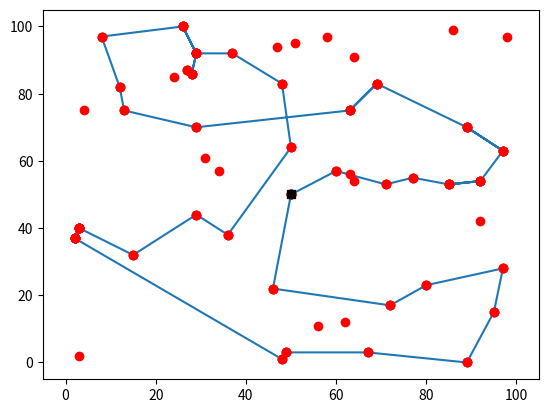

The matplotlib source for this figure:
#!/usr/bin/env python3
# -*- coding: utf-8 -*-
"""
Created on Mon Feb 27 18:29:43 2023

[redacted]
"""

# Dynamic programming to solve the TSP

import math
import matplotlib.pyplot as plt
import numpy as np
        
class Label:
    parent = None
    customer= None
    cost = 0.0
    time =0.0
    def __init__(self, l = None, node = 0):
        self.customer = node
        if l:
            self.cost = l.cost + distance[(l.customer,node)] - reward[node]
            self.time = resource_extension_T(l, node)
        self.parent = l
    
# Resource extension
def resource_extension_T(l, node):
    """Return resorces time used so far"""
    return max(early[node], l.time + distance[(l.customer,node)])
def resource_Q(l,node):
    """Return the load of the extention of l to node"""
    return 0
        
# Feasible

def feasible(l, i):
    """Returns if extending from label l to node i is feasible"""
    #Is it feasible to go to node i from label l?
    if l.customer == i:
        return False
    if distance[(l.customer,i)] +l.time > late[i]:
        return False
    return True
    print("We have to check feasible extensions!")

#dominance
def dominance(l1,l2):
    """Retuns true if l1 dominates l2"""
    if l1.cost <= l2.cost:
        if l1.time <= l2.time:
            return True
    return False

def labeling_algorithm():
    l0 = Label()
    M = {(k,i): [] for k in range(n) for i in range(n)}
    M[(0,0)].append(l0)
    
    for k in range(1, n): 

        ## k is the number of nodes visited
        for i in range(n):
            
            ## i is the current node
            for j in range(1,n):
                
                ## j is the new node to extend to
                if j == i: 
                    # the new node is different than the current node
                    continue
              
                for l in M[(k-1,i)]:
                    #print("mkij", k,i,j)
                    # l is all the labels stored in this bucket
                    if feasible(l,j):
                        l2 = Label(l,j) #extend label
                        dominated = False
                        for l1 in M[(k,j)]:
                            if dominance(l1, l2):
                                dominated = True
                            elif dominance(l2, l1):
                                ## if l1 is dominated then we need to delete l1
                                M[(k,j)].remove(l1)
                            if dominated:
                                break
                        if not dominated:
                            #if l2 is not dominated add to list of labels
                            M[(k,j)].append(l2)       
    return best_label(M)
def best_label(M={}):
    best_l = Label()
    best_cost = 0
    for k in range(1,n):
        for i in range(1,n):
            for l in M[(k,i)]:
                a = distance[(l.customer,Start_id)]
                b = distance[(best_l.customer,Start_id)]
                if l.cost + a < best_l.cost +b:
                    best_l = l
                    best_cost = l.cost + a
    print("Solution value: ", best_cost)
    return best_l
                
######################################################################
######################################################################
######################################################################

def figure(t):
    ax = plt.gca()
    ax.cla() # clear things for fresh plot

    # change default range so that new circles will work
    ax.set_xlim((-5, 105))
    ax.set_ylim((-5, 105))
    b = []
    a = []
    
    for i in t:
        ax.plot(points[i][1],points[i][0], 'o',color = 'r')
        a = np.append(a, points[i][1])
        b = np.append(b, points[i][0])    
    a = np.append(a, points[t[0]][1])
    b = np.append(b, points[t[0]][0]) 
    ax.plot(a,b)
    for i in points:
        ax.plot(i[1],i[0], 'o',color = 'r')
    for i in t:
        ax.plot(points[i][1],points[i][0], 'o',color = 'r')
    ax.plot(points[0][1],points[0][0], 's', color = 'black')
    
    #plt.plot(a,b)
    
    
    plt.savefig('foo.png')

    plt.show() 
    
######################################################################
######################################################################
######################################################################
######################################################################
######################################################################
######################################################################

######################################################################
########################### EXCERCISE 1 ##############################
######################################################################
#Solve the SPP
Start = (50,50) # Depot coordinates
points = [(Start)] #coordinates of all customers
Start_id = 0 # Depot idendifier
points += [(17, 72), (97, 8), (32, 15), (63, 97), (57, 60), (83, 48), (100, 26), (12, 62), (3, 49), (55, 77), 
          (97, 98), (0, 89), (57, 34), (92, 29), (75, 13), (40, 3), (2, 3), (83, 69), (1, 48), (87, 27), 
          (54, 92), (3, 67), (28, 97), (56, 63), (70, 29), (44, 29), (86, 28), (97, 58), (37, 2), (53, 71), 
          (82, 12), (23, 80), (92, 37), (15, 95), (42, 92), (91, 64), (54, 64), (85, 24), (38, 36), (75, 63), 
          (64, 50), (75, 4), (61, 31), (95, 51), (53, 85), (22, 46), (70, 89), (99, 86), (94, 47), (11, 56)]

n = len(points) # total number of nodes

# Distance between two cities (i,j)
distance = {(i, j):
        math.sqrt(sum((points[i][k]-points[j][k])**2 for k in range(2)))
        for i in range(n) for j in range(n)}
reward = {46: 43.15033999478041, 50: 20.948831277616726, 8: 17.263102417797167, 1: 21.18033988749895, 32: 27.72004514666935, 23: 30.872991584635255, 34: 29.308440859369416, 12: 38.35909773257803, 22: 40.20360331117452, 9: 20.23606797749979, 19: 47.24717771720739, 17: 80.0253925397308, 29: 38.176560460191574, 16: 17.584482762024336, 3: 32.86129401644173, 26: 27.65863337187866, 39: 27.65863337187866, 41: 33.1049731745428, 6: 36.99351699454112, 36: 26.373825194236886, 28: 15.765391263519088, 44: 11.403215514898179, 49: 14.32114465280323, 33: 21.014692853577536, 27: 14.939759452009628, 38: 7.728656901081649, 20: 8.990716082598492, 14: 13.929168552452033, 7: 26.792291336212188, 2: 33.77246228715468, 31: 26.154320508994672, 42: 19.63014581273465, 15: 25.76305461424021, 25: 25.982599071533098, 43: 14.219544457292887, 13: 22.46424919657298, 40: 38.17800560721074, 18: 33.3452350598575, 48: 35.510760120453945, 11: 40.626024002111855, 47: 39.090644754250064, 4: 20.92577595372165, 21: 22.295630140987, 35: 25.038404810405297, 45: 21.28461606164062, 10: 14.57076657157208, 30: 13.395623132202235, 37: 9.307135789365265, 24: 5.39834563766817, 5: 15.368833275902082}


reward[Start_id] = 0



######################################################################
########################### EXCERCISE 2 ##############################
######################################################################
#Solve the SPPRC

######################################################################
########################## EXCERCISE 2.1 #############################
######################################################################

###Time constraints

early = {46: 0, 50: 0, 8: 12, 1: 22, 32: 39, 23: 53, 34: 69, 12: 91, 22: 109, 9: 111, 19: 156, 17: 191, 29: 194, 16: 209, 3: 227, 26: 236, 39: 255, 41: 274, 6: 292, 36: 300, 28: 308, 44: 312, 49: 322, 33: 333, 27: 337, 38: 340, 20: 346, 14: 354, 7: 373, 2: 388, 31: 399, 42: 408, 15: 425, 25: 434, 43: 439, 13: 456, 40: 466, 18: 490, 48: 502, 11: 530, 47: 541, 4: 551, 21: 563, 35: 576, 45: 584, 10: 591, 30: 598, 37: 600, 24: 603, 5: 615}
late = {46: 35, 50: 41, 8: 53, 1: 63, 32: 80, 23: 94, 34: 110, 12: 132, 22: 150, 9: 152, 19: 197, 17: 232, 29: 235, 16: 250, 3: 268, 26: 277, 39: 296, 41: 315, 6: 333, 36: 341, 28: 349, 44: 353, 49: 363, 33: 374, 27: 378, 38: 381, 20: 387, 14: 395, 7: 414, 2: 429, 31: 440, 42: 449, 15: 466, 25: 475, 43: 480, 13: 497, 40: 507, 18: 531, 48: 543, 11: 571, 47: 582, 4: 592, 21: 604, 35: 617, 45: 625, 10: 632, 30: 639, 37: 641, 24: 644, 5: 656}

######################################################################
########################## EXCERCISE 2.2 #############################
######################################################################

### Capacity constraints
Q = 20 #the vehicle has a capacity of at most Q
demand = {e:1 for e in range(1,n)} # each node has a demand of q_i

######################################################################
########################### EXCERCISE 3 ##############################
######################################################################

#Solve the ESPPRC using Ng-route relaxation 

############################ NG_SETS #################################
Ng_v = 5
Ng = {}## dictionary with list of nearest neighbors
for i in range(1,n):
    nearest = []
    for j in range(1,n):
        nearest.append(j)
    res = sorted(nearest, key=lambda ele: distance[(i,ele)])
    Ng[i] = res[:Ng_v]
######################################################################    






######################################################################
######################## END OF EXERCISES  ###########################
######################################################################


l = labeling_algorithm() #find the label with the cheapest path

#print(distance)
#print(l.cost)

tour = []

while l.parent:
    tour.append(l.customer)
    l = l.parent
tour.append(Start_id)
tour.reverse()
tour.append(Start_id)
print("Optimal path: ",tour)
figure(tour)